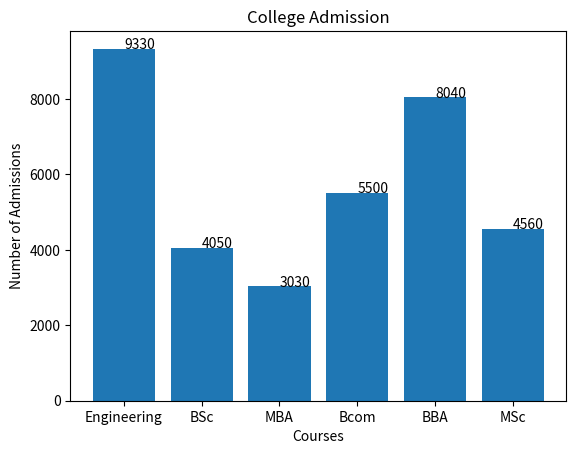

Recreate this plot in Python.
import matplotlib.pyplot as plt

def add_labels(x, y):
    for i in range(len(x)):
        plt.text(i, y[i], y[i])

x = ["Engineering", "BSc", "MBA", "Bcom", "BBA", "MSc"]
y = [9330, 4050, 3030, 5500, 8040, 4560]

plt.bar(x, y)

add_labels(x, y)

plt.title("College Admission")
plt.xlabel("Courses")
plt.ylabel("Number of Admissions")

plt.show()
